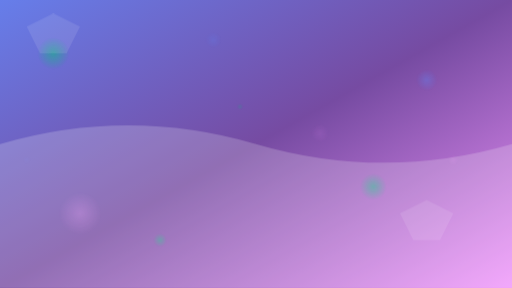
t = 0.00 s
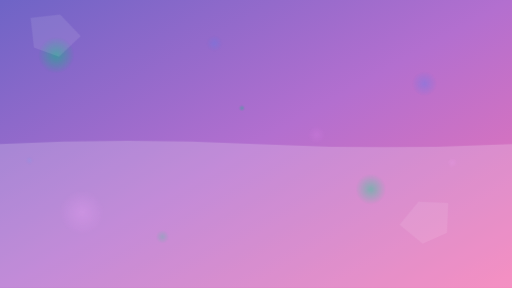
t = 1.67 s
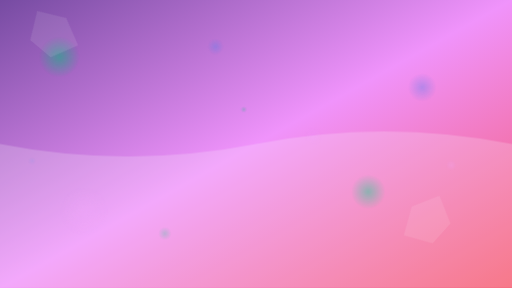
t = 3.33 s
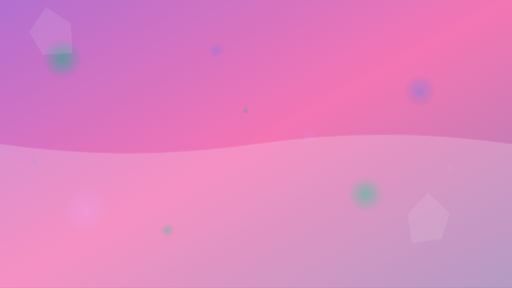
t = 5.00 s
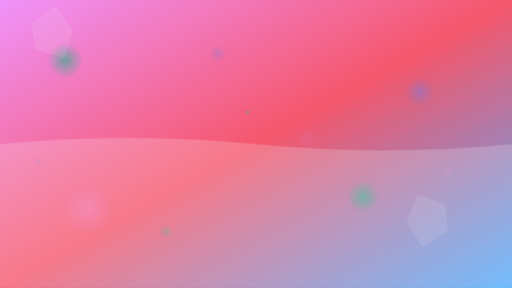
t = 6.67 s
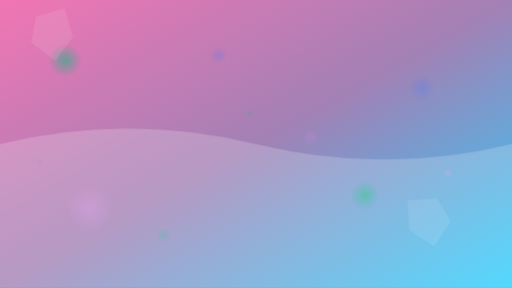
t = 8.33 s

The animated SVG that drew these frames (rendered in a browser with its animation timeline set to each time). Animation: 26 SMIL elements (animate=14,animateTransform=12); frames cover the first 8.33 s, repeats indefinitely.

<svg width="100%" height="100%" viewBox="0 0 1920 1080" xmlns="http://www.w3.org/2000/svg">
  <defs>
    <!-- Gradient definitions -->
    <linearGradient id="bgGradient" x1="0%" y1="0%" x2="100%" y2="100%">
      <stop offset="0%" stop-color="#667eea">
        <animate attributeName="stop-color" values="#667eea;#764ba2;#f093fb;#f5576c;#4facfe;#00f2fe;#667eea" dur="20s" repeatCount="indefinite"/>
      </stop>
      <stop offset="50%" stop-color="#764ba2">
        <animate attributeName="stop-color" values="#764ba2;#f093fb;#f5576c;#4facfe;#00f2fe;#667eea;#764ba2" dur="20s" repeatCount="indefinite"/>
      </stop>
      <stop offset="100%" stop-color="#f093fb">
        <animate attributeName="stop-color" values="#f093fb;#f5576c;#4facfe;#00f2fe;#667eea;#764ba2;#f093fb" dur="20s" repeatCount="indefinite"/>
      </stop>
    </linearGradient>
    
    <!-- Particle gradients -->
    <radialGradient id="particle1" cx="50%" cy="50%" r="50%">
      <stop offset="0%" stop-color="#10B981" stop-opacity="0.8"/>
      <stop offset="100%" stop-color="#10B981" stop-opacity="0"/>
    </radialGradient>
    
    <radialGradient id="particle2" cx="50%" cy="50%" r="50%">
      <stop offset="0%" stop-color="#667eea" stop-opacity="0.6"/>
      <stop offset="100%" stop-color="#667eea" stop-opacity="0"/>
    </radialGradient>
    
    <radialGradient id="particle3" cx="50%" cy="50%" r="50%">
      <stop offset="0%" stop-color="#f093fb" stop-opacity="0.4"/>
      <stop offset="100%" stop-color="#f093fb" stop-opacity="0"/>
    </radialGradient>
  </defs>
  
  <!-- Animated background -->
  <rect width="100%" height="100%" fill="url(#bgGradient)"/>
  
  <!-- Floating particles -->
  <g opacity="0.7">
    <!-- Large floating circles -->
    <circle cx="200" cy="200" r="60" fill="url(#particle1)">
      <animateTransform attributeName="transform" type="translate" values="0,0; 50,30; 0,0" dur="15s" repeatCount="indefinite"/>
      <animate attributeName="r" values="60;80;60" dur="8s" repeatCount="indefinite"/>
    </circle>
    
    <circle cx="1600" cy="300" r="40" fill="url(#particle2)">
      <animateTransform attributeName="transform" type="translate" values="0,0; -30,50; 0,0" dur="12s" repeatCount="indefinite"/>
      <animate attributeName="r" values="40;60;40" dur="10s" repeatCount="indefinite"/>
    </circle>
    
    <circle cx="300" cy="800" r="80" fill="url(#particle3)">
      <animateTransform attributeName="transform" type="translate" values="0,0; 40,-20; 0,0" dur="18s" repeatCount="indefinite"/>
      <animate attributeName="r" values="80;100;80" dur="12s" repeatCount="indefinite"/>
    </circle>
    
    <circle cx="1400" cy="700" r="50" fill="url(#particle1)">
      <animateTransform attributeName="transform" type="translate" values="0,0; -40,40; 0,0" dur="14s" repeatCount="indefinite"/>
      <animate attributeName="r" values="50;70;50" dur="9s" repeatCount="indefinite"/>
    </circle>
    
    <!-- Medium floating circles -->
    <circle cx="800" cy="150" r="30" fill="url(#particle2)">
      <animateTransform attributeName="transform" type="translate" values="0,0; 20,60; 0,0" dur="16s" repeatCount="indefinite"/>
      <animate attributeName="opacity" values="0.6;1;0.6" dur="6s" repeatCount="indefinite"/>
    </circle>
    
    <circle cx="1200" cy="500" r="35" fill="url(#particle3)">
      <animateTransform attributeName="transform" type="translate" values="0,0; -50,20; 0,0" dur="13s" repeatCount="indefinite"/>
      <animate attributeName="opacity" values="0.4;0.8;0.4" dur="7s" repeatCount="indefinite"/>
    </circle>
    
    <circle cx="600" cy="900" r="25" fill="url(#particle1)">
      <animateTransform attributeName="transform" type="translate" values="0,0; 30,-40; 0,0" dur="11s" repeatCount="indefinite"/>
      <animate attributeName="opacity" values="0.8;0.4;0.8" dur="5s" repeatCount="indefinite"/>
    </circle>
    
    <!-- Small floating particles -->
    <circle cx="100" cy="600" r="15" fill="url(#particle2)">
      <animateTransform attributeName="transform" type="translate" values="0,0; 60,10; 0,0" dur="20s" repeatCount="indefinite"/>
      <animate attributeName="opacity" values="0.3;0.7;0.3" dur="4s" repeatCount="indefinite"/>
    </circle>
    
    <circle cx="1700" cy="600" r="20" fill="url(#particle3)">
      <animateTransform attributeName="transform" type="translate" values="0,0; -20,50; 0,0" dur="17s" repeatCount="indefinite"/>
      <animate attributeName="opacity" values="0.5;0.9;0.5" dur="6s" repeatCount="indefinite"/>
    </circle>
    
    <circle cx="900" cy="400" r="12" fill="url(#particle1)">
      <animateTransform attributeName="transform" type="translate" values="0,0; 40,30; 0,0" dur="19s" repeatCount="indefinite"/>
      <animate attributeName="opacity" values="0.4;0.8;0.4" dur="3s" repeatCount="indefinite"/>
    </circle>
  </g>
  
  <!-- Geometric shapes -->
  <g opacity="0.1">
    <polygon points="100,100 200,50 300,100 250,200 150,200" fill="#ffffff">
      <animateTransform attributeName="transform" type="rotate" values="0 200 125; 360 200 125" dur="30s" repeatCount="indefinite"/>
    </polygon>
    
    <polygon points="1500,800 1600,750 1700,800 1650,900 1550,900" fill="#ffffff">
      <animateTransform attributeName="transform" type="rotate" values="360 1600 825; 0 1600 825" dur="25s" repeatCount="indefinite"/>
    </polygon>
  </g>
  
  <!-- Wave animation -->
  <g opacity="0.2">
    <path d="M0,540 Q480,400 960,540 T1920,540 L1920,1080 L0,1080 Z" fill="#ffffff">
      <animate attributeName="d" values="M0,540 Q480,400 960,540 T1920,540 L1920,1080 L0,1080 Z;M0,540 Q480,680 960,540 T1920,540 L1920,1080 L0,1080 Z;M0,540 Q480,400 960,540 T1920,540 L1920,1080 L0,1080 Z" dur="8s" repeatCount="indefinite"/>
    </path>
  </g>
</svg>